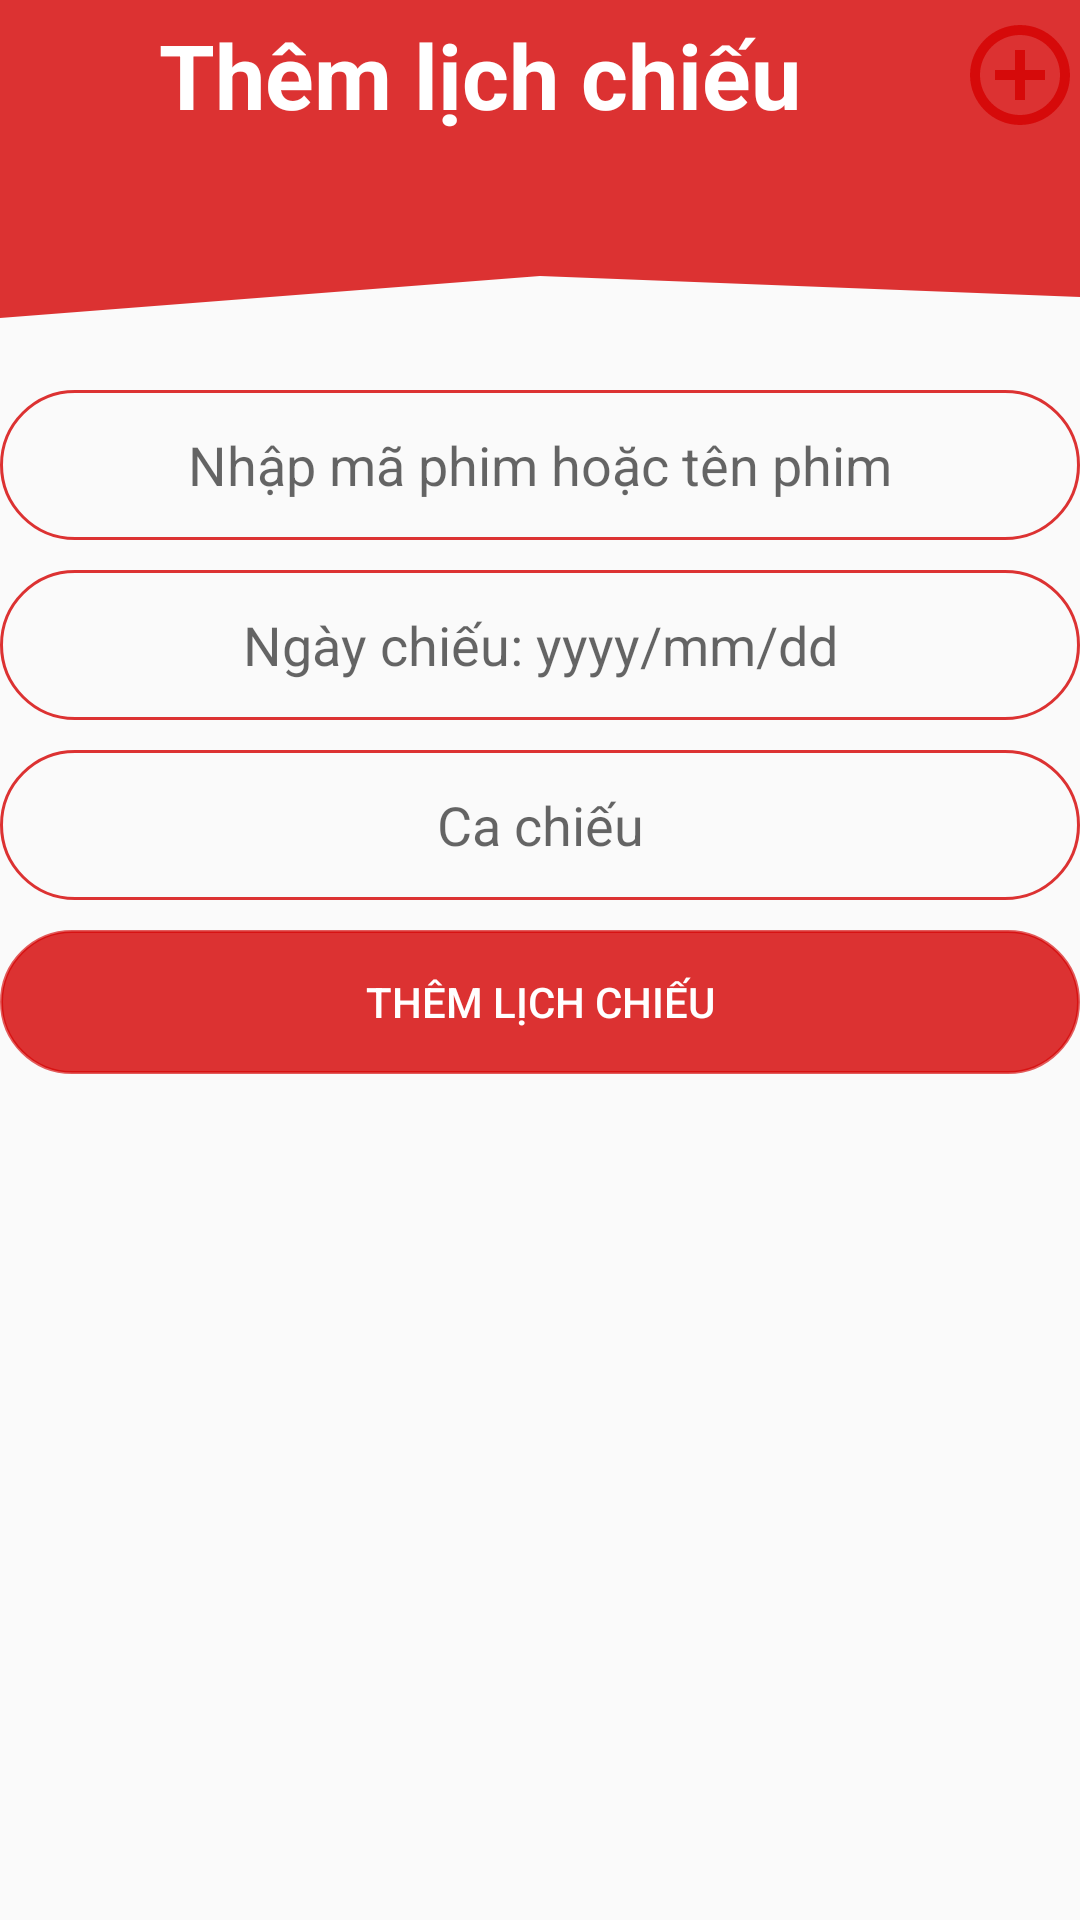

The Android layout XML behind this screen, and the referenced resources:
<!-- AndroidManifest.xml: application theme Theme.AppCompat.Light.NoActionBar -->
<!-- res/layout/custom_dialog_them_lichchieu.xml -->
<?xml version="1.0" encoding="utf-8"?>
<LinearLayout xmlns:android="http://schemas.android.com/apk/res/android"
    android:orientation="vertical" android:layout_width="300dp"
    android:layout_height="match_parent">


    <TextView
        android:layout_width="match_parent"
        android:layout_height="50dp"
        android:background="@color/red"
        android:drawableEnd="@drawable/ic_add"
        android:gravity="center"
        android:text="Thêm lịch chiếu"
        android:textColor="@color/white"
        android:textSize="30sp"
        android:textStyle="bold" />

    <View
        android:layout_width="match_parent"
        android:layout_height="70dp"
        android:background="@drawable/ic_wave" />

    <AutoCompleteTextView
        android:layout_marginTop="10dp"
        android:gravity="center"
        android:hint="Nhập mã phim hoặc tên phim"
        android:id="@+id/autoComplete_maphim"
        android:layout_width="match_parent"
        android:layout_height="50dp"
        android:background="@drawable/bogoc"/>
    <EditText
        android:inputType="datetime"
        android:layout_marginTop="10dp"
        android:id="@+id/edit_ngaychieu"
        android:gravity="center"
        android:hint="Ngày chiếu: yyyy/mm/dd"
        android:layout_width="match_parent"
        android:layout_height="50dp"
        android:background="@drawable/bogoc"/>
    <EditText
        android:layout_marginTop="10dp"
        android:id="@+id/edit_cachieu"
        android:gravity="center"
        android:hint="Ca chiếu"
        android:layout_width="match_parent"
        android:layout_height="50dp"
        android:background="@drawable/bogoc"/>
    <Button
        android:id="@+id/btn_dialog_themlichchieu"
        android:layout_marginTop="10dp"
        android:textColor="@color/white"
        android:backgroundTint="@color/red"
        android:background="@drawable/bogoc"
        android:layout_width="match_parent"
        android:layout_height="wrap_content"
        android:text="Thêm lịch chiếu"/>
</LinearLayout>
<!-- resources referenced by this layout -->
<resources>
  <color name="red">#CCD50000</color>
  <color name="white">#FFFFFFFF</color>
  <!-- drawable bogoc (drawable) -->
  <?xml version="1.0" encoding="utf-8"?>
  <shape xmlns:android="http://schemas.android.com/apk/res/android">
      <stroke android:width="1dp" android:color="@color/red"/>
      <corners android:radius="50dp"/>
  </shape>
  <!-- drawable ic_add (drawable) -->
  <vector android:height="40dp" android:tint="@color/red"
      android:viewportHeight="24" android:viewportWidth="24"
      android:width="40dp" xmlns:android="http://schemas.android.com/apk/res/android">
      <path android:fillColor="@android:color/white" android:pathData="M13,7h-2v4L7,11v2h4v4h2v-4h4v-2h-4L13,7zM12,2C6.48,2 2,6.48 2,12s4.48,10 10,10 10,-4.48 10,-10S17.52,2 12,2zM12,20c-4.41,0 -8,-3.59 -8,-8s3.59,-8 8,-8 8,3.59 8,8 -3.59,8 -8,8z"/>
  </vector>
  <!-- drawable ic_wave (drawable) -->
  <vector xmlns:android="http://schemas.android.com/apk/res/android"
      android:width="1440dp"
      android:height="320dp"
      android:viewportWidth="1440"
      android:viewportHeight="320">
    <path
        android:pathData="M0,256L720,192L1440,224L1440,0L720,0L0,0Z"
        android:fillColor="@color/red"/>
  </vector>
</resources>
